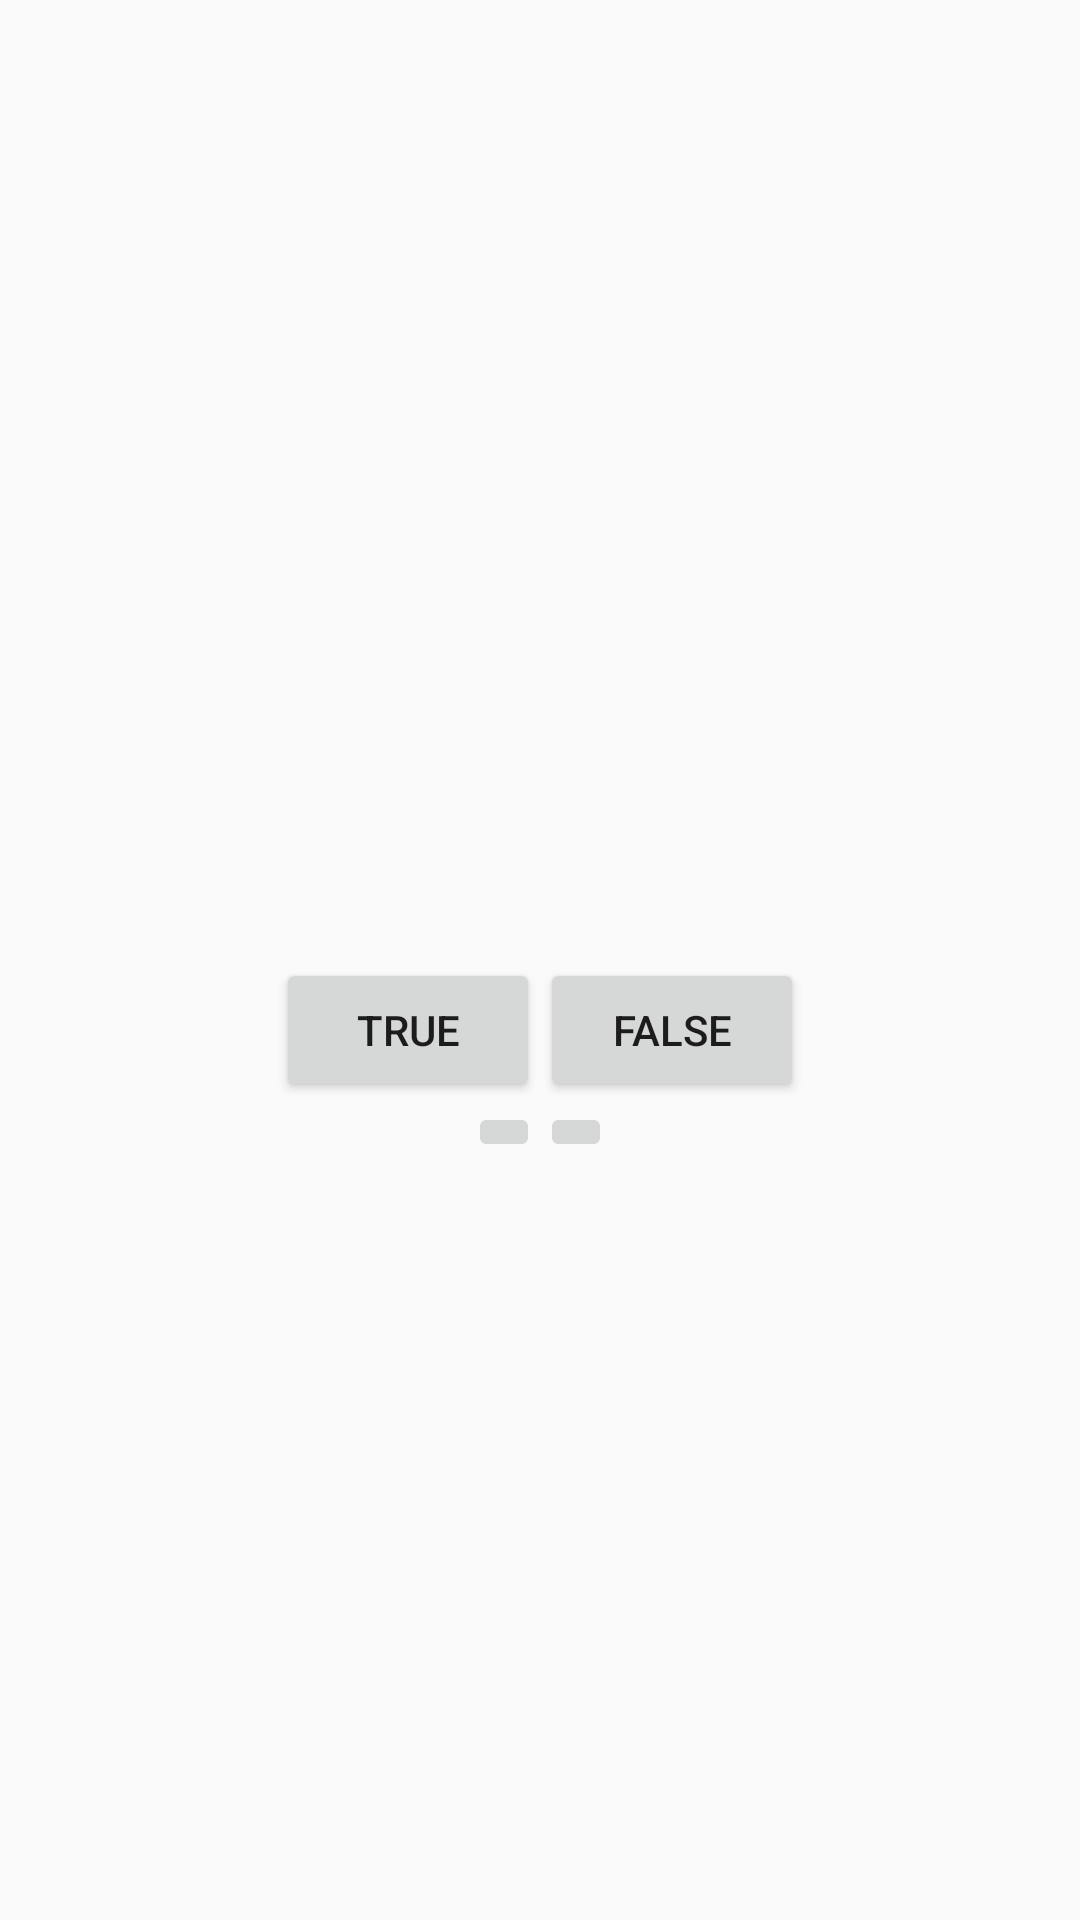

Reconstruct the res/layout file that produces this screen, plus the resources it refers to.
<!-- AndroidManifest.xml: application theme AppTheme -->
<!-- res/layout/activity_quiz.xml -->
<LinearLayout xmlns:android="http://schemas.android.com/apk/res/android"
    android:layout_width="match_parent"
    android:layout_height="match_parent"
    android:gravity="center"
    android:orientation="vertical">

    <TextView
        android:id="@+id/question_text_view"
        android:layout_width="wrap_content"
        android:layout_height="wrap_content"
        android:padding="24dp"
        />

    <LinearLayout
        android:layout_width="wrap_content"
        android:layout_height="wrap_content"
        android:orientation="horizontal">
        
        <Button
            android:id="@+id/true_button"
            android:layout_width="wrap_content"
            android:layout_height="wrap_content"
            android:text="@string/true_button"/>

        <Button
            android:id="@+id/false_button"
            android:layout_width="wrap_content"
            android:layout_height="wrap_content"
            android:text="@string/false_button"/>

    </LinearLayout>

    <LinearLayout
        android:layout_width="wrap_content"
        android:layout_height="wrap_content"
        android:orientation="horizontal">

        <ImageButton
            android:id="@+id/previous_button"
            android:layout_width="wrap_content"
            android:layout_height="wrap_content"
            android:src="@drawable/arrow_left"
            />

        <ImageButton
            android:id="@+id/next_button"
            android:layout_width="wrap_content"
            android:layout_height="wrap_content"
            android:src="@drawable/arrow_right"
            />

    </LinearLayout>

</LinearLayout>
<!-- resources referenced by this layout -->
<resources>
  <string name="false_button">False</string>
  <string name="true_button">True</string>
  <style name="AppTheme" parent="Base.Theme.AppCompat.Light.DarkActionBar">
          
      </style>
</resources>
